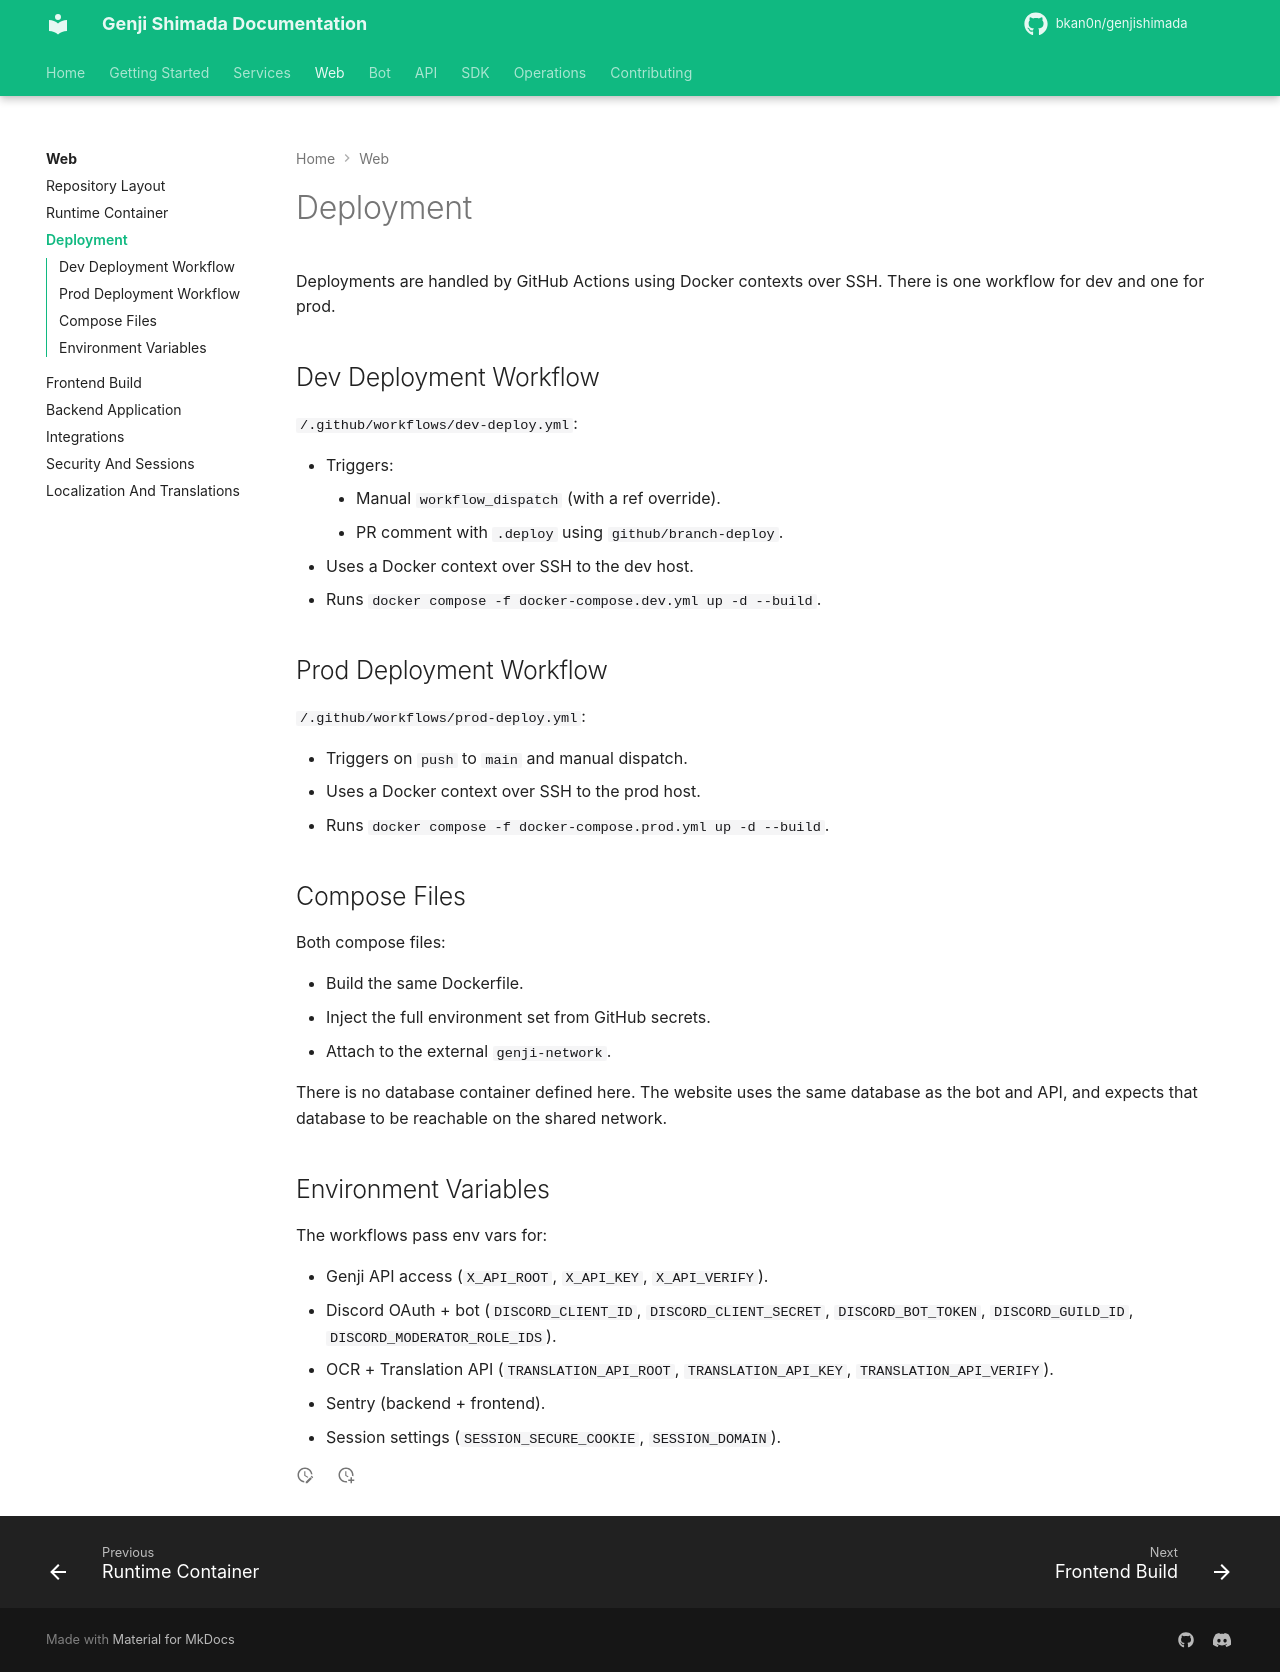

repository: bkan0n/genjishimada · page: web/deployment/index.html · generator: mkdocs

# Deployment

Deployments are handled by GitHub Actions using Docker contexts over SSH. There is one workflow for dev and one for
prod.

## Dev Deployment Workflow

`/.github/workflows/dev-deploy.yml`:

- Triggers:
    - Manual `workflow_dispatch` (with a ref override).
    - PR comment with `.deploy` using `github/branch-deploy`.
- Uses a Docker context over SSH to the dev host.
- Runs `docker compose -f docker-compose.dev.yml up -d --build`.

## Prod Deployment Workflow

`/.github/workflows/prod-deploy.yml`:

- Triggers on `push` to `main` and manual dispatch.
- Uses a Docker context over SSH to the prod host.
- Runs `docker compose -f docker-compose.prod.yml up -d --build`.

## Compose Files

Both compose files:

- Build the same Dockerfile.
- Inject the full environment set from GitHub secrets.
- Attach to the external `genji-network`.

There is no database container defined here. The website uses the same database as the bot and API, and expects that
database to be reachable on the shared network.

## Environment Variables

The workflows pass env vars for:

- Genji API access (`X_API_ROOT`, `X_API_KEY`, `X_API_VERIFY`).
- Discord OAuth + bot (`DISCORD_CLIENT_ID`, `DISCORD_CLIENT_SECRET`, `DISCORD_BOT_TOKEN`, `DISCORD_GUILD_ID`,
  `DISCORD_MODERATOR_ROLE_IDS`).
- OCR + Translation API (`TRANSLATION_API_ROOT`, `TRANSLATION_API_KEY`, `TRANSLATION_API_VERIFY`).
- Sentry (backend + frontend).
- Session settings (`SESSION_SECURE_COOKIE`, `SESSION_DOMAIN`).
